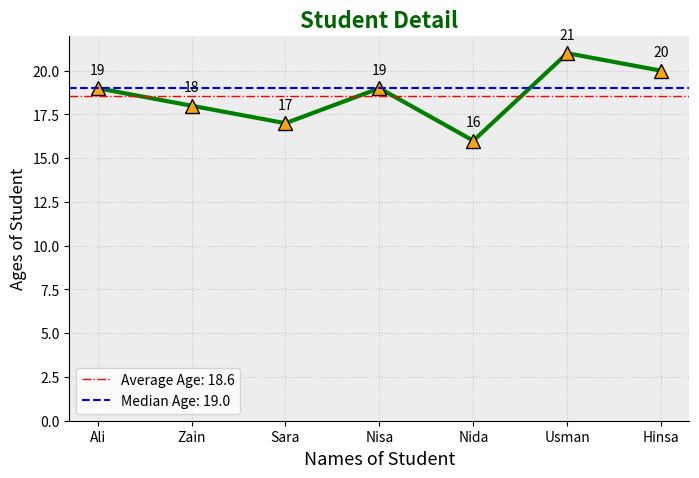
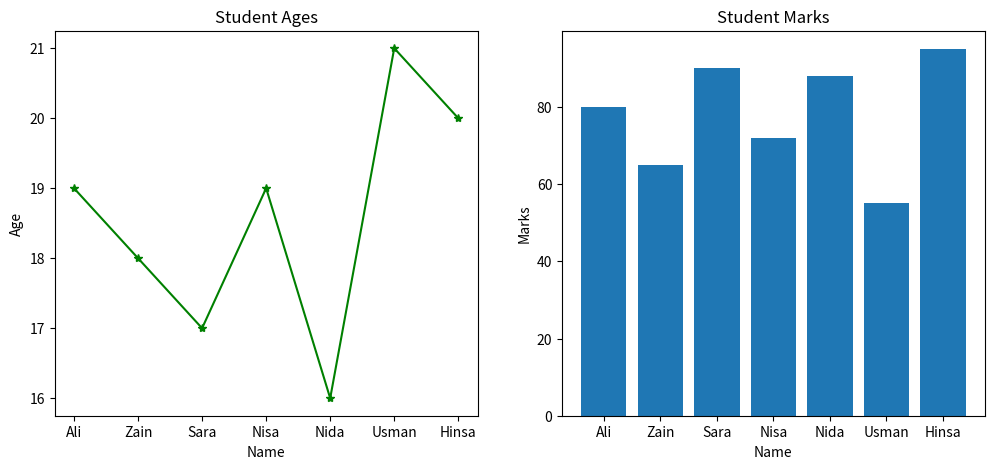

Write Python code to recreate these figures, in order.
import matplotlib.pyplot as plt

student_name = ["Ali","Zain","Sara","Nisa","Nida","Usman","Hinsa"]
student_age = [19,18,17,19,16,21,20]

fig , ax = plt.subplots()
ax.plot(student_name,student_age,color="green",marker="^",markersize=10,markerfacecolor="orange",markeredgecolor="black",linestyle="-",linewidth=3)
# Grid Lines 
ax.grid(True,linestyle=":",alpha=0.6)
#Font Sizes and styling for title/ Labels 

ax.set_xlabel("Names of Student",fontsize=13)
ax.set_ylabel("Ages of Student",fontsize=12)
ax.set_title("Student Detail",fontsize = 16 ,fontweight="bold",color = "darkgreen")
# setting axis range 
ax.set_ylim(0,22)

# label individual data points (show the actual value near each point)
for i , age in enumerate(student_age):
    ax.annotate(str(age),(student_name[i],age), textcoords="offset points",xytext=(0,10),ha="center")
#annotate() writes a text label at a chosen position; textcoords="offset points" + xytext=(0,10) nudges that text slightly away from the exact data point (10 points upward here) so it doesn't overlap the dot; ha="center" keeps the text horizontally centered on that point.

#Background color of the plot area 
ax.set_facecolor("#ecedec")
fig.patch.set_facecolor("white")


# addding a horizontal reference line 
import numpy as np 
avg_age = np.mean(student_age)
median_age = np.median(student_age)
ax.axhline(avg_age,color ="red",linestyle="-.",linewidth=1,label =f"Average Age: {avg_age:.1f}")
ax.axhline(median_age,color ="blue",linestyle="--",linewidth=1.5,label =f"Median Age: {median_age:.1f}")
ax.legend()
# ax.scatter(student_name,student_age,marker="o",s=200,zorder=10)
#setting figure size
fig.set_size_inches(8,5)
# remove unnecessary borders 
ax.spines["top"].set_visible(False)
ax.spines["right"].set_visible(False)

plt.show()
#One-sentence summary

# ax is your entire toolbox (the plot area) — .plot(), .axhline(), .grid(), .bar() etc. are all DIFFERENT tools inside that same toolbox, each doing a different specific job. You used .plot() to draw your actual data, and .axhline() separately to draw an extra horizontal reference line at the average — both can exist together on the same chart, layered on top of each other.

# multiple axes side by side inside one figure 

student_name = ["Ali","Zain","Sara","Nisa","Nida","Usman","Hinsa"]
student_age = [19,18,17,19,16,21,20]
student_marks = [80,65,90,72,88,55,95]

fig , ax = plt.subplots(1,2,figsize = (12,5))

#first subplot
ax[0].plot(student_name,student_age,marker="*",color="green")

ax[0].set_title("Student Ages")
ax[0].set_xlabel("Name")
ax[0].set_ylabel("Age")

# second plot 

ax[1].bar(student_name,student_marks)
ax[1].set_title("Student Marks")
ax[1].set_xlabel("Name")
ax[1].set_ylabel("Marks")

plt.show()
